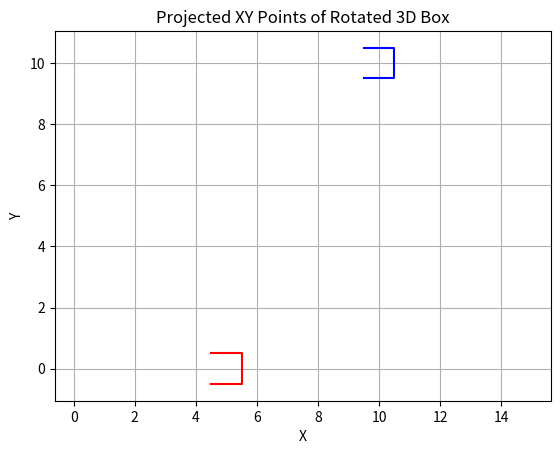

Write the Python code that produced this figure.
import numpy as np
from scipy.spatial import ConvexHull


# Should be even, trust me
NUM_CIRCLE_POINTS = 8


def decompose_transformation_matrix(matrix):

    # Extract the 3x3 rotation submatrix
    rotation_matrix = matrix[:3, :3]

    # Extract the translation vector
    translation_vector = matrix[:3, 3]

    # Calculate the rotation angles (Euler angles) from the rotation matrix
    # These angles depend on your convention (e.g., XYZ, ZYX, etc.)
    # Assuming XYZ rotation order (pitch, yaw, roll)
    # You can adjust this part based on your specific convention.
    # The following assumes the matrix is of the form Rz * Ry * Rx.
    sy = np.sqrt(rotation_matrix[0, 0] * rotation_matrix[0, 0] + rotation_matrix[1, 0] * rotation_matrix[1, 0])
    singular = sy < 1e-6

    if not singular:
        x = np.arctan2(rotation_matrix[2, 1], rotation_matrix[2, 2])
        y = np.arctan2(-rotation_matrix[2, 0], sy)
        z = np.arctan2(rotation_matrix[1, 0], rotation_matrix[0, 0])
    else:
        x = np.arctan2(-rotation_matrix[1, 2], rotation_matrix[1, 1])
        y = np.arctan2(-rotation_matrix[2, 0], sy)
        z = 0

    return [x, y, z], translation_vector


class Sphere:

    def __init__(self, radius, discretization_points=None):
        self.radius = radius

        if discretization_points is None:
            self.discretization_points = NUM_CIRCLE_POINTS
        else:
            self.discretization_points = discretization_points

    def get_projection(self, angles, offsets):
        return np.array(
            [
                [self.radius * np.cos(angle), self.radius * np.sin(angle)]
                for angle in np.linspace(0, 2 * np.pi, self.discretization_points)
            ]  # + [self.radius, 0]
        ) + offsets[:2]


class Box:

    def __init__(self, width, length, depth):
        self.width = width
        self.length = length
        self.depth = depth

    def get_projection(self, angles, offsets):
        # Define the points
        points = np.array([
            [self.length / 2, self.width / 2, -self.depth / 2],
            [-self.length / 2, self.width / 2, -self.depth / 2],
            [-self.length / 2, -self.width / 2, -self.depth / 2],
            [self.length / 2, -self.width / 2, -self.depth / 2],
            [self.length / 2, self.width / 2, self.depth / 2],
            [-self.length / 2, self.width / 2, self.depth / 2],
            [-self.length / 2, -self.width / 2, self.depth / 2],
            [self.length / 2, -self.width / 2, self.depth / 2]
        ])

        # Define the rotation angles (in radians) along each axis
        roll, pitch, yaw = angles

        # Compute the rotation matrix using Euler angles
        rotation_matrix = np.array([
            [np.cos(pitch) * np.cos(yaw), -np.cos(roll) * np.sin(yaw) + np.sin(roll) * np.sin(pitch) * np.cos(yaw),
             np.sin(roll) * np.sin(yaw) + np.cos(roll) * np.sin(pitch) * np.cos(yaw)],
            [np.cos(pitch) * np.sin(yaw), np.cos(roll) * np.cos(yaw) + np.sin(roll) * np.sin(pitch) * np.sin(yaw),
             -np.sin(roll) * np.cos(yaw) + np.cos(roll) * np.sin(pitch) * np.sin(yaw)],
            [-np.sin(pitch), np.sin(roll) * np.cos(pitch), np.cos(roll) * np.cos(pitch)]
        ])

        # Rotate the points using the rotation matrix
        rotated_points = np.dot(points, rotation_matrix)

        # Project onto the XY plane
        projected_points = rotated_points[:, :2]

        # Take only the outermost among them
        hull = ConvexHull(projected_points)
        outermost_points = [projected_points[i] for i in hull.vertices]

        # Assign an angle to each of them (accounting for the center of the polygon)
        points_with_angles = []
        for point in outermost_points:
            angle = np.arctan2(point[1], point[0])
            points_with_angles.append((point[0], point[1], angle))

        # Sort the points based on the angles
        points = np.array([[point[0], point[1]] for point in sorted(points_with_angles, key=lambda x: x[2])])

        # Return the ordered points with translation
        return points + np.array([offsets[0], offsets[1]])


class Cylinder:

    def __init__(self, radius, height, discretization_points=None):
        self.radius = radius
        self.height = height

        if discretization_points is None:
            self.discretization_points = NUM_CIRCLE_POINTS
        else:
            self.discretization_points = discretization_points

    def get_projection(self, angles, offsets):
        # Define the points
        base = np.array(
            [
                [self.radius * np.cos(angle), self.radius * np.sin(angle), 0]
                for angle in np.linspace(0, 2 * np.pi, self.discretization_points)
            ]
        )
        points = np.concatenate((base, base))
        points[self.discretization_points // 2:, 2] = self.height

        # Define the rotation angles (in radians) along each axis
        roll, pitch, yaw = angles

        # Compute the rotation matrix using Euler angles
        rotation_matrix = np.array([
            [np.cos(pitch) * np.cos(yaw), -np.cos(roll) * np.sin(yaw) + np.sin(roll) * np.sin(pitch) * np.cos(yaw),
             np.sin(roll) * np.sin(yaw) + np.cos(roll) * np.sin(pitch) * np.cos(yaw)],
            [np.cos(pitch) * np.sin(yaw), np.cos(roll) * np.cos(yaw) + np.sin(roll) * np.sin(pitch) * np.sin(yaw),
             -np.sin(roll) * np.cos(yaw) + np.cos(roll) * np.sin(pitch) * np.sin(yaw)],
            [-np.sin(pitch), np.sin(roll) * np.cos(pitch), np.cos(roll) * np.cos(pitch)]
        ])

        # Rotate the points using the rotation matrix
        rotated_points = np.dot(points, rotation_matrix)

        # Project onto the XY plane
        projected_points = rotated_points[:, :2]

        # Take only the outermost among them
        hull = ConvexHull(projected_points)
        outermost_points = [projected_points[i] for i in hull.vertices]

        # Assign an angle to each of them (accounting for the center of the polygon)
        points_with_angles = []
        for point in outermost_points:
            angle = np.arctan2(point[1], point[0])
            points_with_angles.append((point[0], point[1], angle))

        # Sort the points based on the angles
        points = np.array([[point[0], point[1]] for point in sorted(points_with_angles, key=lambda x: x[2])])

        # Return the ordered points with translation
        return points + np.array([offsets[0], offsets[1]])


if __name__ == '__main__':

    b = Box(1, 1, 1)
    points_1 = b.get_projection((0, 0, 0), (5, 0, 0))
    x_1 = [point[0] for point in points_1]
    y_1 = [point[1] for point in points_1]

    points_2 = b.get_projection((0, 0, 0), (10, 10, 0))
    x_2 = [point[0] for point in points_2]
    y_2 = [point[1] for point in points_2]

    # Plot the projected XY points
    import matplotlib.pyplot as plt

    plt.figure()
    plt.plot(x_1, y_1, color='red')
    plt.plot(x_2, y_2, color='blue')
    plt.title("Projected XY Points of Rotated 3D Box")
    plt.xlabel("X")
    plt.ylabel("Y")
    plt.grid(True)
    plt.axis('equal')  # Ensure aspect ratio is equal
    plt.show()
